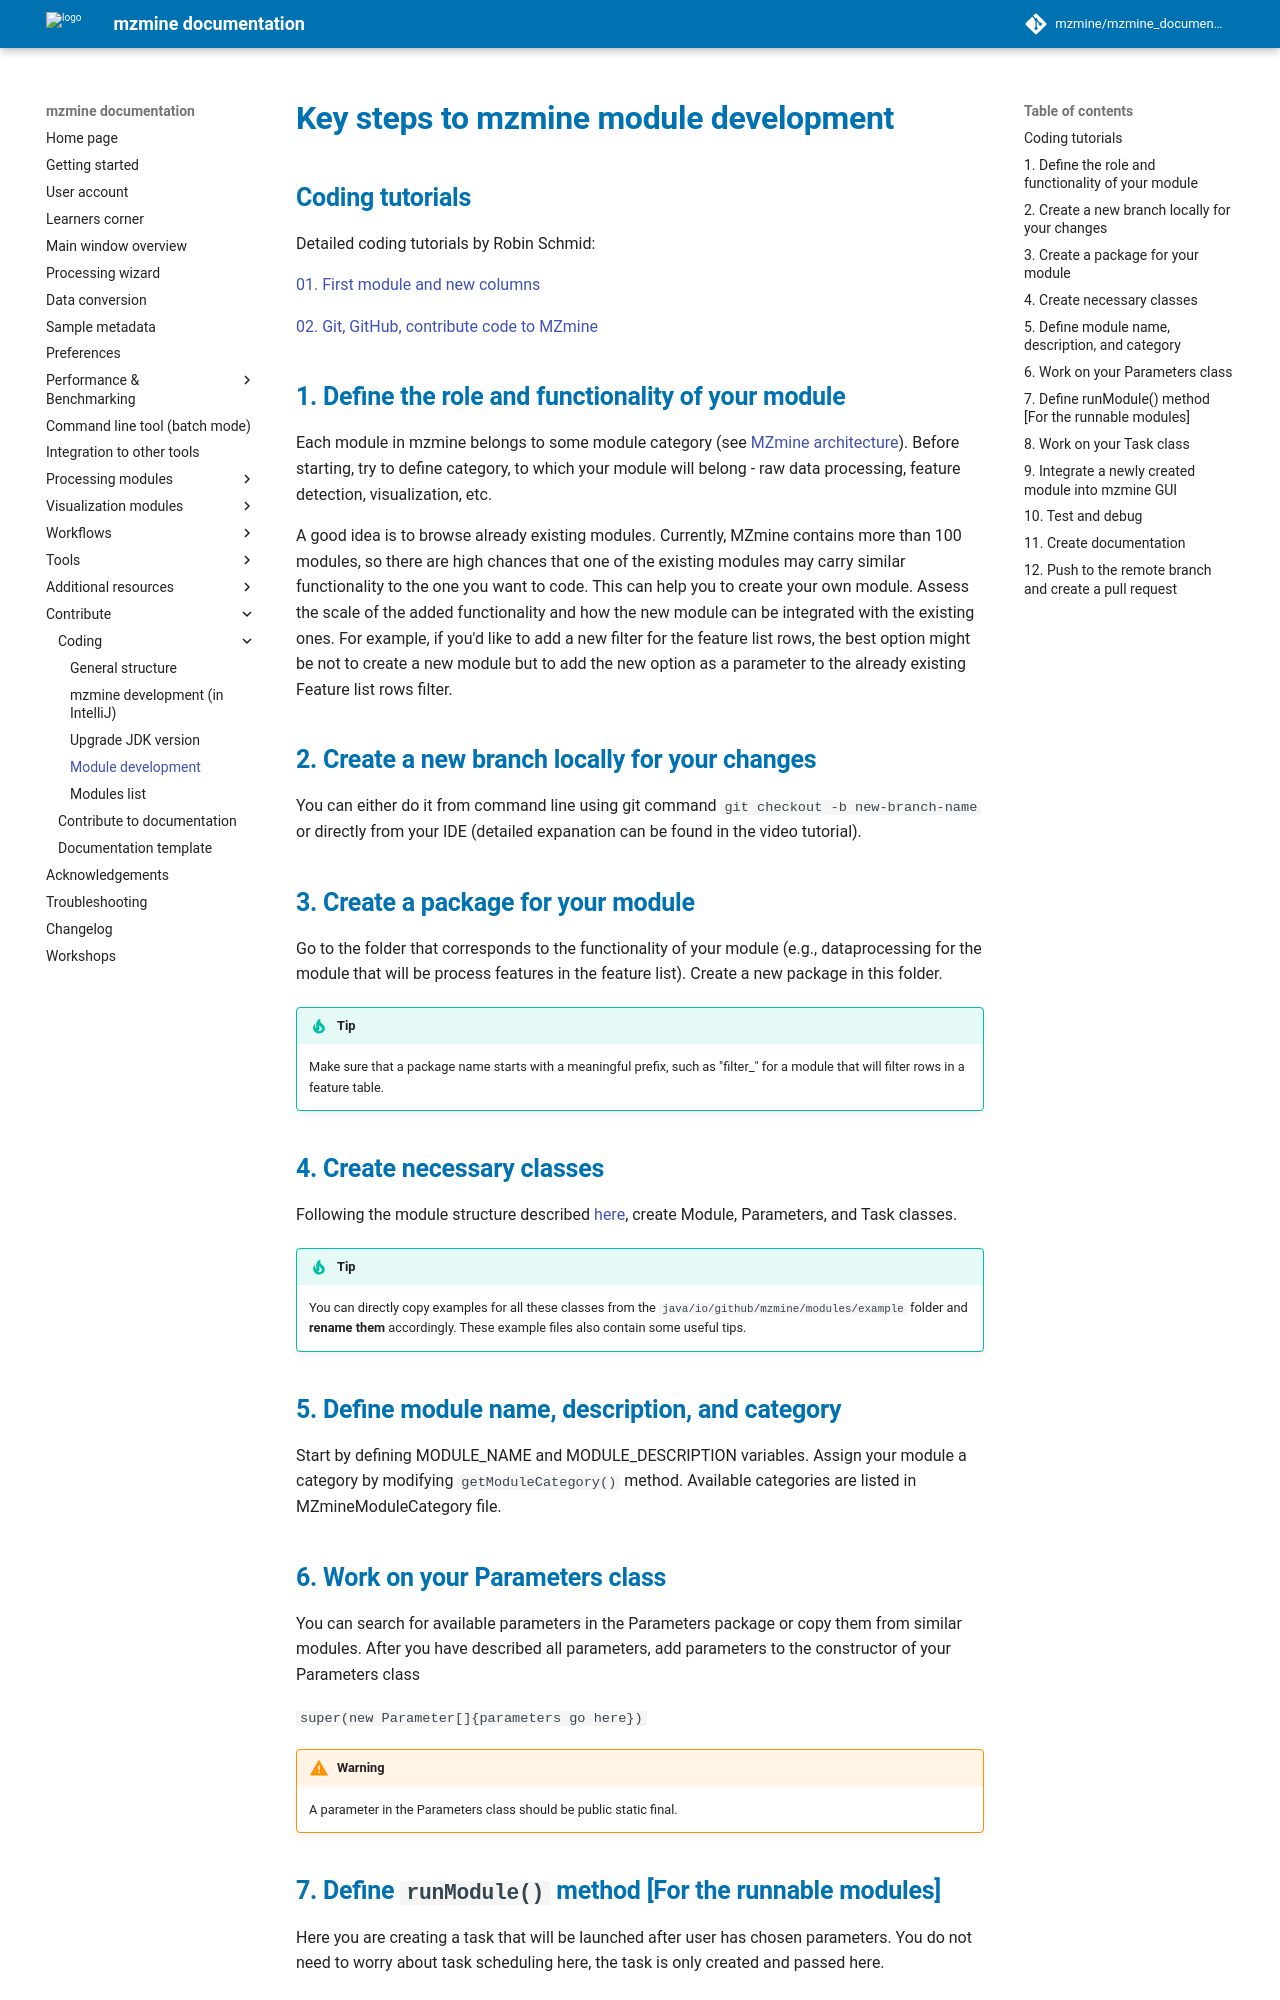

repository: mzmine/mzmine_documentation · page: 4.10.89/coding/module_development.html · generator: mkdocs

# **Key steps to mzmine module development**

## Coding tutorials

Detailed coding tutorials by Robin Schmid:

[01. First module and new columns](https://www.youtube.com/watch?v=T02H4rwyCvk&list=PL4L2Xw5k8ITzQEq677w-UicporguCgAt3&ab_channel=RobinSchmid)

[02. Git, GitHub, contribute code to MZmine](https://www.youtube.com/watch?v=tTJSoxw8fjU&ab_channel=RobinSchmid)

## **1. Define the role and functionality of your module**

Each module in mzmine belongs to some module category (see [mzmine architecture](general_structure.md)). Before starting, try to define category, to which your module will belong - raw data processing, feature detection, visualization, etc.

A good idea is to browse already existing modules. Currently, mzmine contains more than 100 modules, so there are high chances that one of the existing modules may carry similar functionality to the one you want to code. This can help you to create your own module. Assess the scale of the added functionality and how the new module can be integrated with the existing ones.
For example, if you'd like to add a new filter for the feature list rows, the best option might be not to create a new module but to add the new option as a parameter to the already existing Feature list rows filter.

## **2. Create a new branch locally for your changes**

You can either do it from command line using git command `git checkout -b new-branch-name` or directly from your IDE (detailed expanation can be found in the video tutorial).

## **3. Create a package for your module**

Go to the folder that corresponds to the functionality of your module (e.g., dataprocessing for the module that will be process features in the feature list). Create a new package in this folder. 

!!! tip

     Make sure that a package name starts with a meaningful prefix, such as "filter_" for a module that will filter rows in a feature table.

## **4. Create necessary classes**

Following the module structure described [here](general_structure.md), create Module, Parameters, and Task classes.

!!! tip

    You can directly copy examples for all these classes from the `java/io/github/mzmine/modules/example` folder and **rename them** accordingly. These example files also contain some useful tips.

## **5. Define module name, description, and category**

Start by defining MODULE_NAME and MODULE_DESCRIPTION variables. Assign your module a category by modifying `getModuleCategory()` method. Available categories are listed in MZmineModuleCategory file.

## **6. Work on your Parameters class**

You can search for available parameters in the Parameters package or copy them from similar modules. 
After you have described all parameters, add parameters to the constructor of your Parameters class 

`super(new Parameter[]{parameters go here})`

!!! warning 
 
    A parameter in the Parameters class should be public static final.
